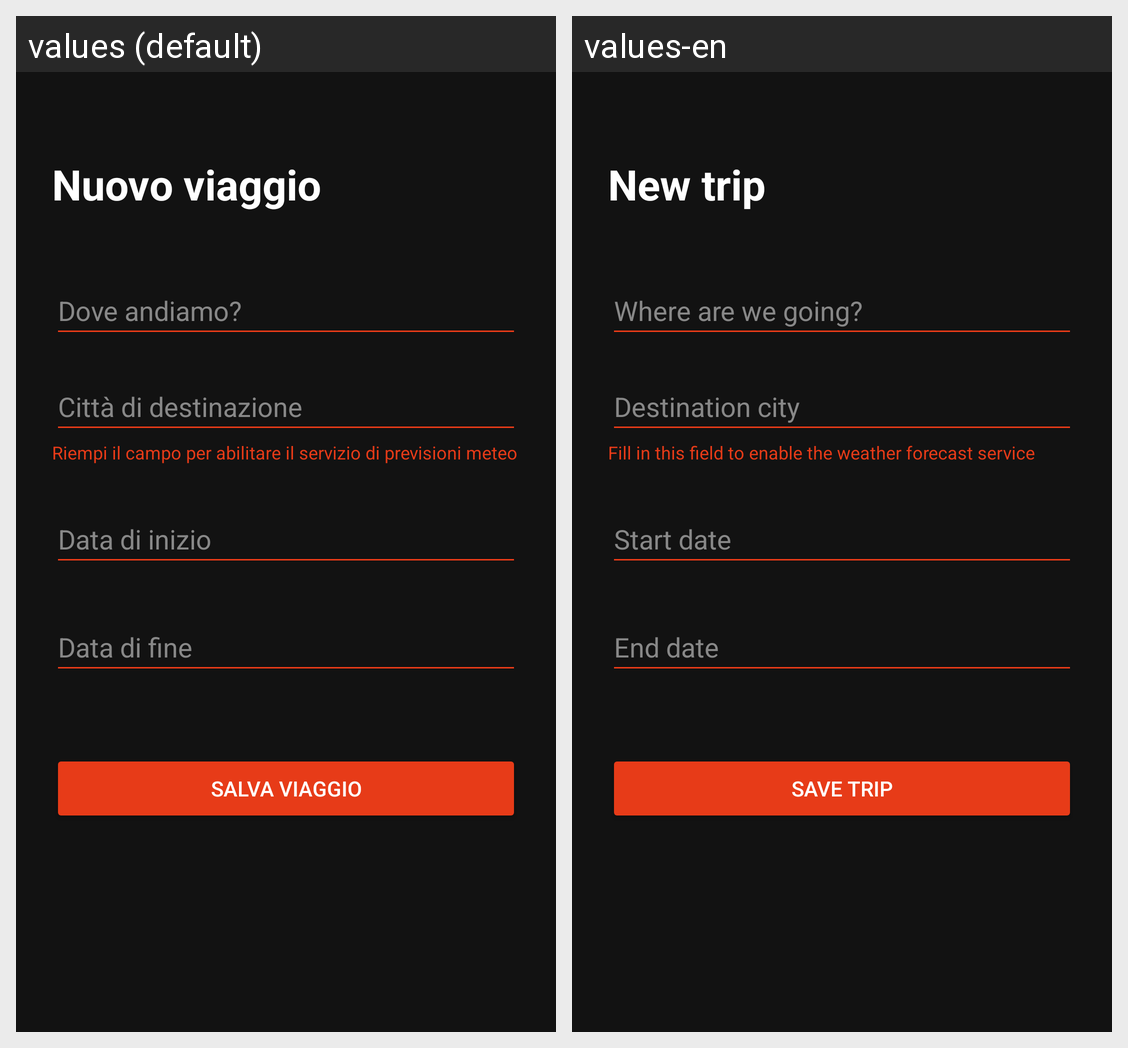

Locale-by-locale string values for the Android screen shown in this grid:
Android screen res/layout/fragment_aggiungi_viaggio.xml rendered under 2 locales, left to right: values (default), values-en. Device: Nexus 5 (rendered at 1080×1920; each locale shown at half size, 540×960, under a caption strip naming it); theme Theme.TripTale.
Strings drawn on this screen, with the default value and each locale's value (text and hints the layout hard-codes, and strings that could not be matched under every locale, appear in the picture but are not listed):

titolo_nuovo_viaggio
  values: Nuovo viaggio
  values-en: New trip

hint_dove_andiamo
  values: Dove andiamo?
  values-en: Where are we going?

hint_citta_destinazione
  values: Città di destinazione
  values-en: Destination city

aiuto_citta_meteo
  values: Riempi il campo per abilitare il servizio di previsioni meteo
  values-en: Fill in this field to enable the weather forecast service

hint_data_inizio
  values: Data di inizio
  values-en: Start date

hint_data_fine
  values: Data di fine
  values-en: End date

btn_salva_viaggio
  values: Salva viaggio
  values-en: Save trip
